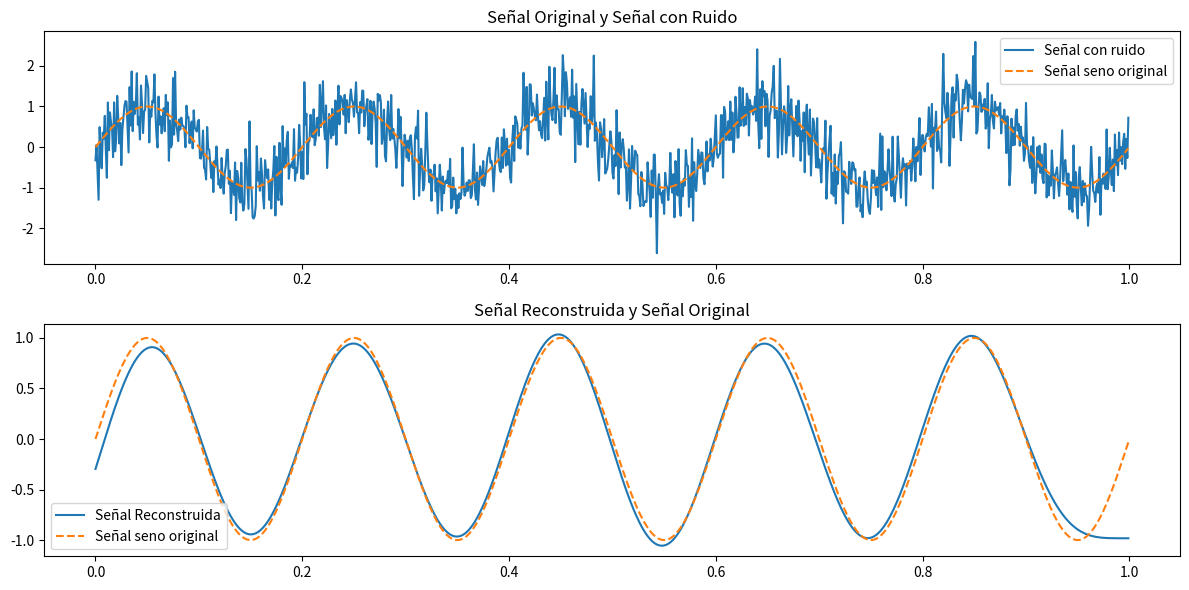

This chart was generated by the following Python code:
import numpy as np
import matplotlib.pyplot as plt
from scipy import signal

# Parámetros de la señal seno
amplitud = 1.0
frecuencia = 5.0  # Hz
duracion = 1.0  # segundos
tasa_muestreo = 1000  # Hz

# Generar la señal seno
t = np.linspace(0, duracion, int(duracion * tasa_muestreo), endpoint=False)
senal_seno = amplitud * np.sin(2 * np.pi * frecuencia * t)

# Agregar ruido gaussiano
ruido = np.random.normal(0, 0.5, len(t))
senal_con_ruido = senal_seno + ruido

# Aplicar filtro pasa bajos para eliminar el ruido
frecuencia_corte = frecuencia * 1.5  # Ajustar según sea necesario
nyquist_frecuencia = 0.5 * tasa_muestreo
normalizada_frecuencia_corte = frecuencia_corte / nyquist_frecuencia
b, a = signal.butter(4, normalizada_frecuencia_corte, btype='low', analog=False)
senal_filtrada = signal.filtfilt(b, a, senal_con_ruido)

# Visualizar las señales
# Visualizar las señales
plt.figure(figsize=(12, 6))
plt.subplot(2, 1, 1)
plt.plot(t, senal_con_ruido, label='Señal con ruido')
plt.plot(t, senal_seno, label='Señal seno original', linestyle='--')
plt.legend()
plt.title('Señal Original y Señal con Ruido')

plt.subplot(2, 1, 2)
plt.plot(t, senal_filtrada, label='Señal Reconstruida')
plt.plot(t, senal_seno, label='Señal seno original', linestyle='--')
plt.legend()
plt.title('Señal Reconstruida y Señal Original')
plt.tight_layout()

plt.show()
plt.figure()
# Guardar la imagen en formato PNG
plt.savefig('espectrograma.png', format='png', bbox_inches='tight')

